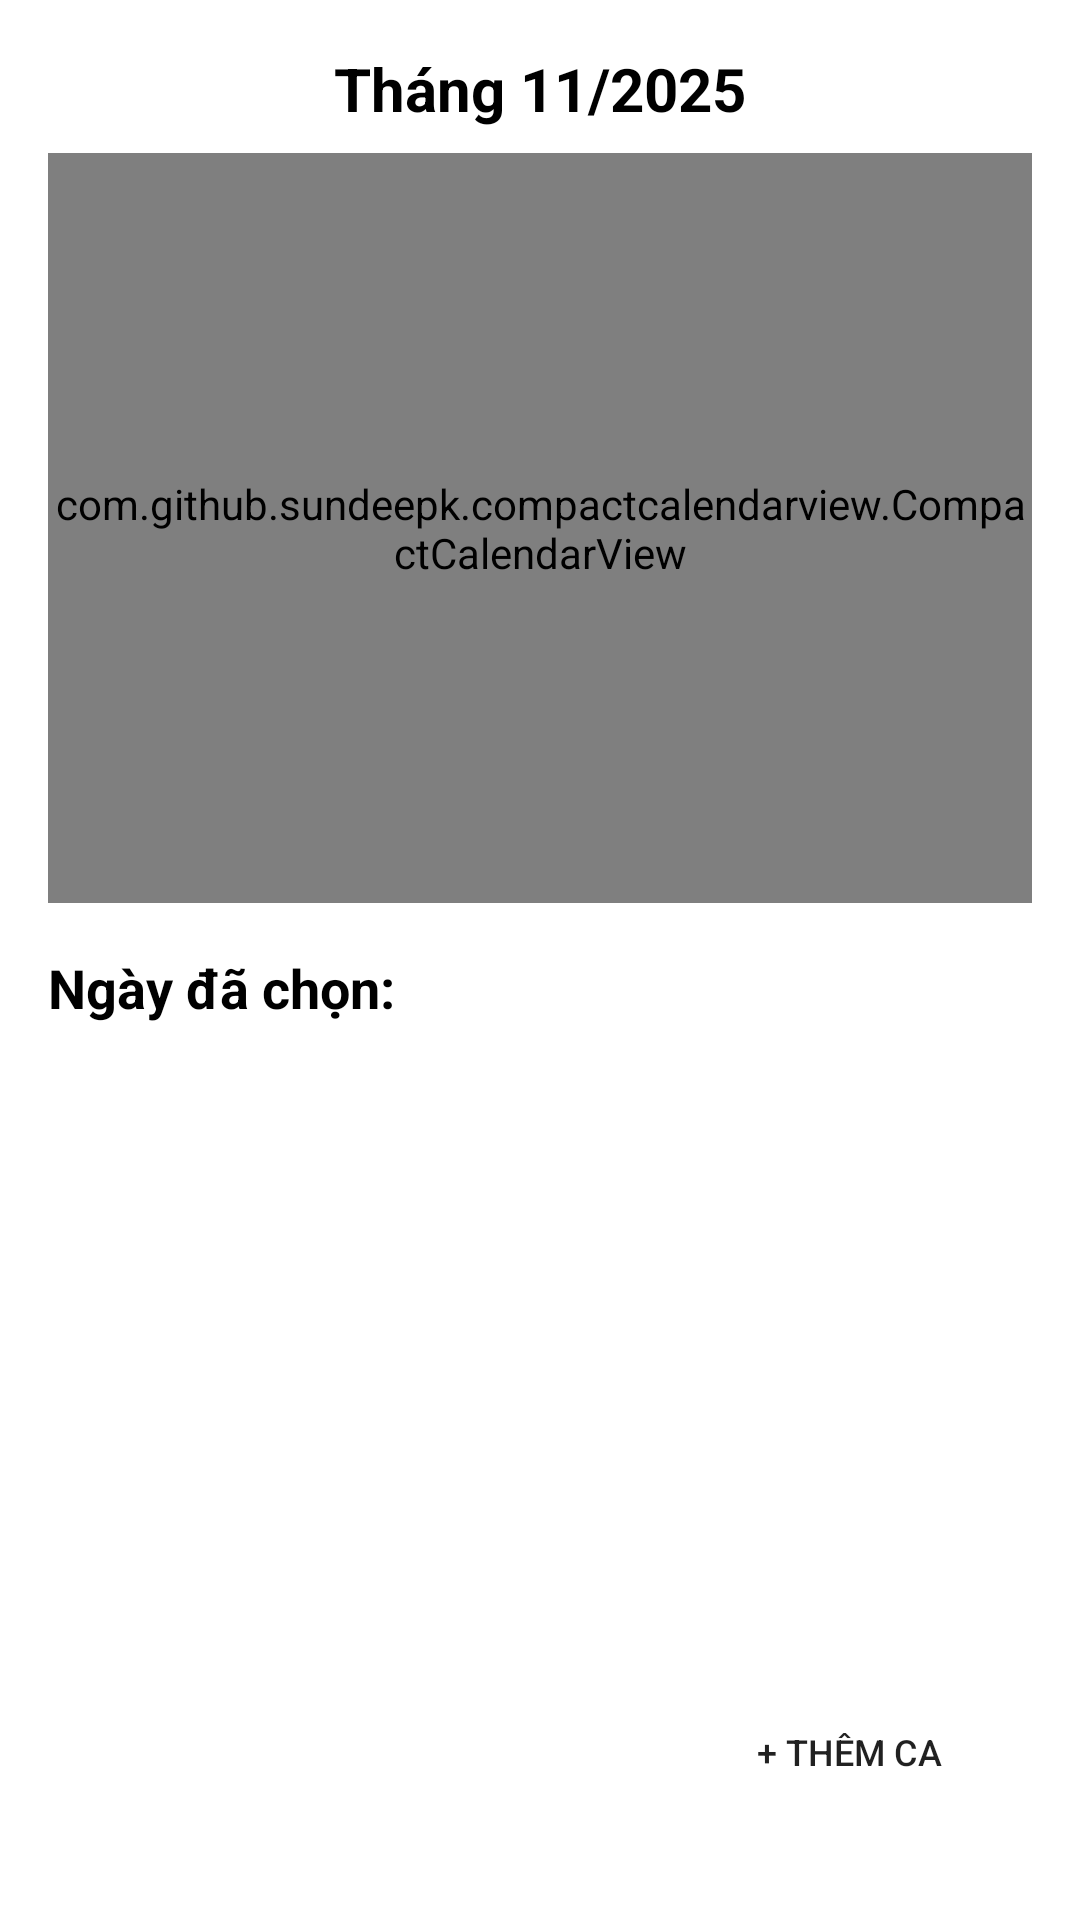

Here is an Android app screen rendered from its layout file. Give the layout XML and the strings, colors and styles it references.
<!-- AndroidManifest.xml: application theme Theme.Nav -->
<!-- res/layout/fragment_shift.xml -->
<?xml version="1.0" encoding="utf-8"?>
<RelativeLayout
    android:id="@+id/shiftFragment"
    xmlns:android="http://schemas.android.com/apk/res/android"
    xmlns:app="http://schemas.android.com/apk/res-auto"
    android:layout_width="match_parent"
    android:layout_height="match_parent"
    android:padding="16dp">


    <LinearLayout
        android:id="@+id/top_container"
        android:layout_width="match_parent"
        android:layout_height="wrap_content"
        android:orientation="vertical"
        android:layout_alignParentTop="true">

        <TextView
            android:id="@+id/textViewMonth"
            android:layout_width="match_parent"
            android:layout_height="wrap_content"
            android:text="Tháng 11/2025"
            android:textSize="20sp"
            android:textStyle="bold"
            android:textColor="@android:color/black"
            android:gravity="center"
            android:layout_marginBottom="8dp"/>

        <com.github.sundeepk.compactcalendarview.CompactCalendarView
            android:id="@+id/calendarView"
            android:layout_width="match_parent"
            android:layout_height="250dp"
            app:compactCalendarTargetHeight="250dp"
            app:compactCalendarTextSize="12sp"
            app:compactCalendarBackgroundColor="@android:color/transparent"
            app:compactCalendarTextColor="#000000"
            app:compactCalendarCurrentDayBackgroundColor="#33ccff"
            app:compactCalendarCurrentSelectedDayBackgroundColor="#33ccff"
            />

        <LinearLayout
            android:layout_width="match_parent"
            android:layout_height="wrap_content"
            android:orientation="horizontal"
            android:gravity="center_vertical"
            android:layout_marginTop="16dp">

            <TextView
                android:id="@+id/textViewSelectedDate"
                android:layout_width="match_parent"
                android:layout_height="wrap_content"
                android:text="Ngày đã chọn: "
                android:textSize="18sp"
                android:textStyle="bold"
                android:textColor="@android:color/black"/>


        </LinearLayout>

        <LinearLayout
            android:id="@+id/shiftButtonContainer"
            android:layout_width="match_parent"
            android:layout_height="wrap_content"
            android:orientation="vertical"
            android:layout_marginTop="8dp"/>

    </LinearLayout>

    <Button
        android:id="@+id/buttonAddShift"
        android:layout_width="wrap_content"
        android:layout_height="wrap_content"
        android:text=" + Thêm Ca"
        android:textSize="12sp"
        android:paddingHorizontal="14dp"
        android:layout_alignParentBottom="true"
        android:layout_alignParentRight="true"
        android:layout_alignParentEnd="true"
        android:layout_margin="16dp"
        android:visibility="visible"
        android:background="@drawable/button_add_shift"/>

</RelativeLayout>
<!-- resources referenced by this layout -->
<resources>
  <style name="Theme.Nav" parent="Theme.MaterialComponents.DayNight.NoActionBar">
          <item name="colorPrimary">@color/blue_primary</item>
          <item name="colorOnPrimary">@color/white</item>
          <item name="colorOnSecondary">@color/white</item>
  
  
      </style>
  <color name="blue_primary">#004977</color>
  <color name="white">#FFFFFFFF</color>
</resources>
